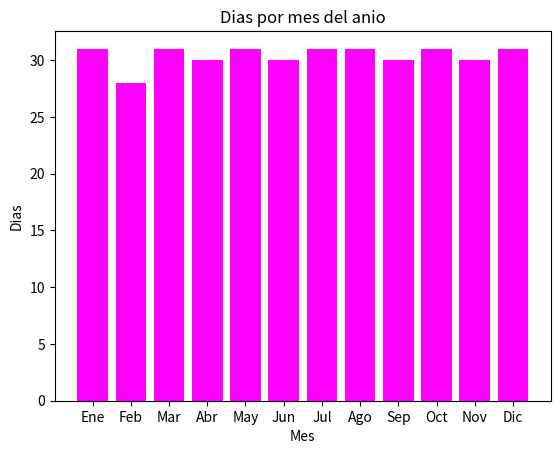

Here is the Python script that generated this plot:
import pandas as pd
import matplotlib.pyplot as plt

meses = ['Ene', 'Feb', 'Mar', 'Abr', 'May', 'Jun', 'Jul', 'Ago', 'Sep', 'Oct', 'Nov', 'Dic']
dias = [31, 28, 31, 30, 31, 30, 31, 31, 30, 31, 30, 31]

s = pd.Series(dias, index=meses)

plt.bar(s.index, s.values, color='magenta')

plt.title("Dias por mes del anio")
plt.xlabel("Mes")
plt.ylabel("Dias")
plt.show()
